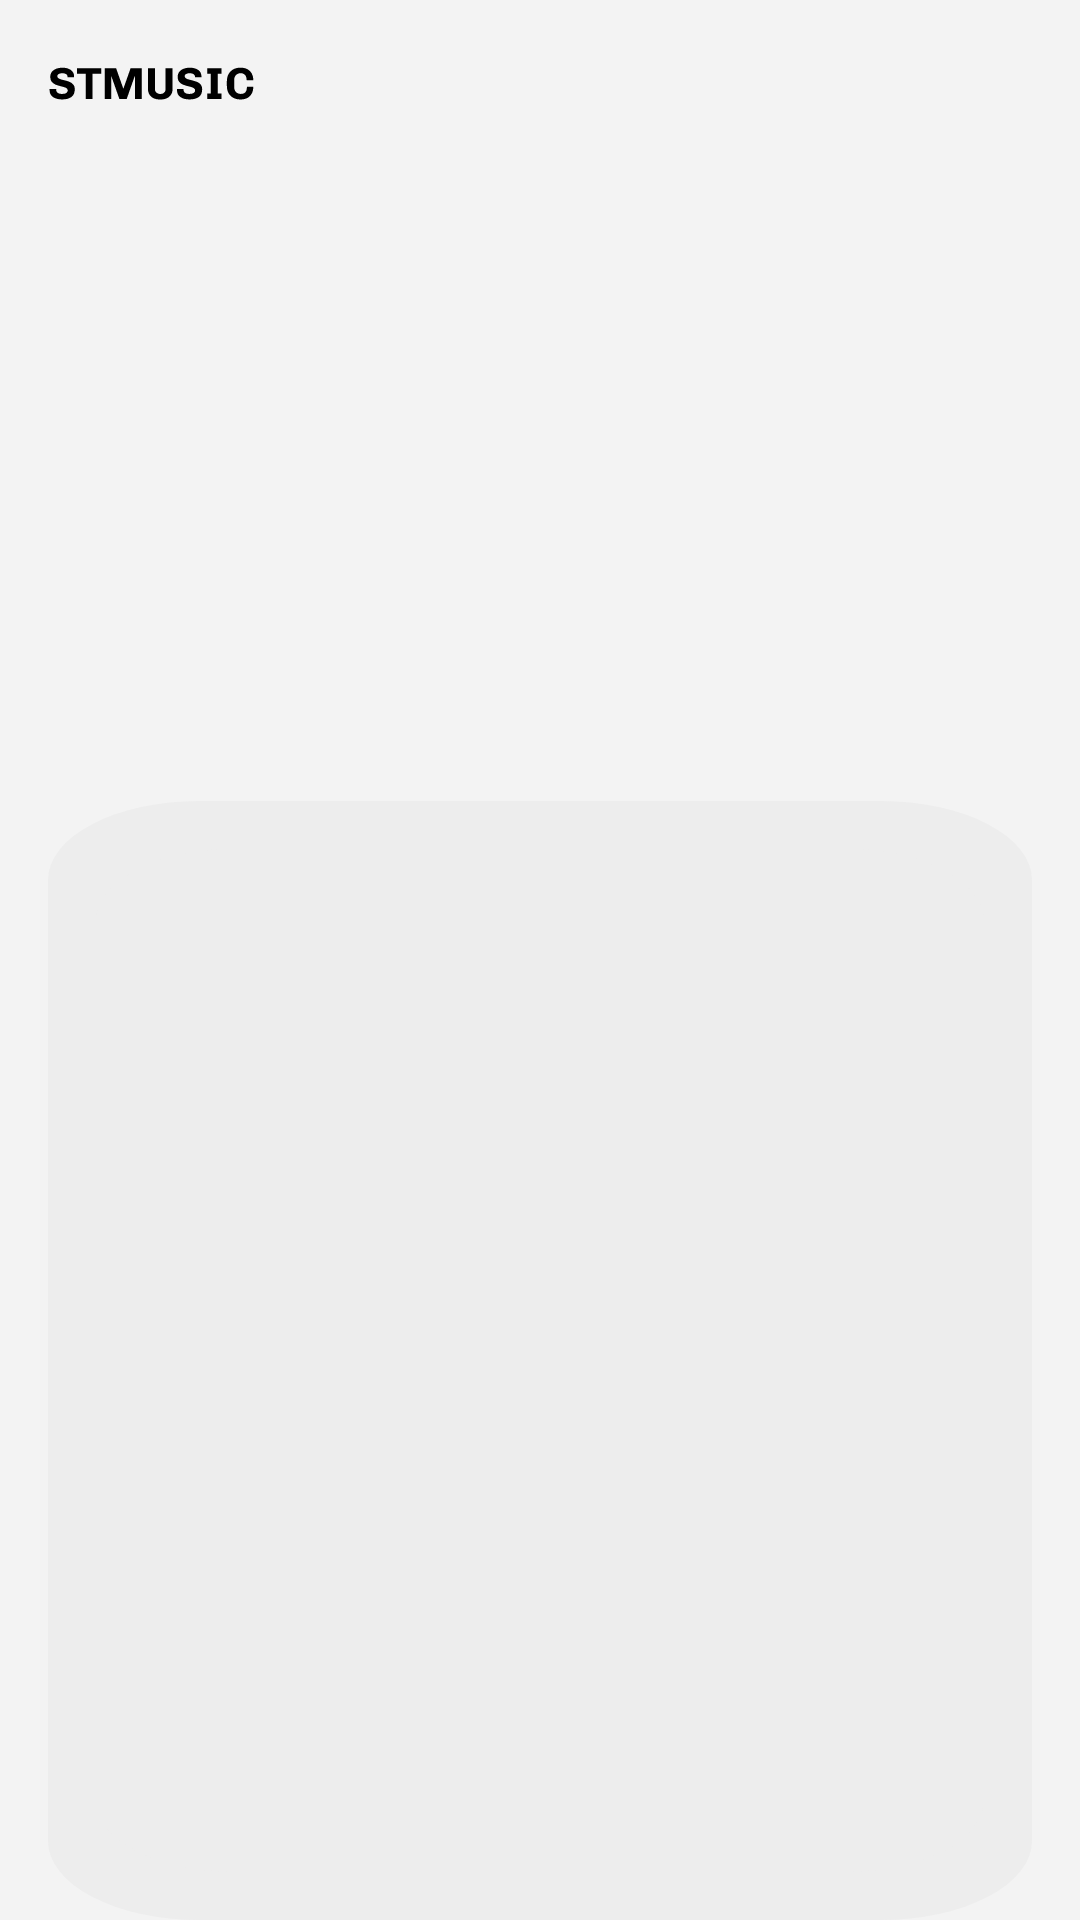

Layout XML and referenced resources for this Android screen:
<!-- AndroidManifest.xml: application theme Theme.Stmusic -->
<!-- res/layout/activity_playlist_detail.xml -->
<?xml version="1.0" encoding="utf-8"?>
<layout xmlns:android="http://schemas.android.com/apk/res/android"
    xmlns:app="http://schemas.android.com/apk/res-auto"
    xmlns:tools="http://schemas.android.com/tools">

    <data>

    </data>

    <androidx.constraintlayout.widget.ConstraintLayout
        android:layout_width="match_parent"
        android:layout_height="match_parent"
        android:id="@+id/topConstraint"
        android:background="@color/toolbarBack"
        tools:context=".PlaylistDetailActivity">

        <androidx.appcompat.widget.Toolbar
            android:id="@+id/toolbarPlaylist3"
            android:layout_width="0dp"
            android:layout_height="56dp"
            android:minHeight="?attr/actionBarSize"
            app:layout_constraintEnd_toEndOf="parent"
            app:layout_constraintHorizontal_bias="0.0"
            app:layout_constraintStart_toStartOf="parent"
            app:layout_constraintTop_toTopOf="parent"
            app:theme="@style/Theme.Stmusic.MyToolBarStyle" />

        <androidx.constraintlayout.widget.ConstraintLayout
            android:layout_width="0dp"
            android:layout_height="0dp"
            android:layout_marginStart="16dp"
            android:layout_marginTop="8dp"
            android:layout_marginEnd="16dp"
            app:layout_constraintBottom_toBottomOf="parent"
            app:layout_constraintEnd_toEndOf="parent"
            app:layout_constraintStart_toStartOf="parent"
            app:layout_constraintTop_toBottomOf="@+id/imgPlaylistCoverDetails"
            app:theme="@style/Theme.Stmusic.PlaylistArtistConstraintTheme">

            <androidx.recyclerview.widget.RecyclerView
                android:id="@+id/rvSongDetail"
                android:layout_width="0dp"
                android:layout_height="0dp"
                android:layout_marginStart="16dp"
                android:layout_marginTop="16dp"
                android:layout_marginEnd="16dp"
                android:layout_marginBottom="16dp"
                app:layout_constraintBottom_toBottomOf="parent"
                app:layout_constraintEnd_toEndOf="parent"
                app:layout_constraintStart_toStartOf="parent"
                app:layout_constraintTop_toTopOf="parent" />
        </androidx.constraintlayout.widget.ConstraintLayout>

        <ImageView
            android:id="@+id/imgPlaylistCoverDetails"
            android:layout_width="178dp"
            android:layout_height="178dp"
            android:layout_marginTop="25dp"
            app:layout_constraintEnd_toEndOf="parent"
            app:layout_constraintStart_toStartOf="parent"
            app:layout_constraintTop_toBottomOf="@+id/toolbarPlaylist3"
            tools:srcCompat="@drawable/playlist_cover" />
    </androidx.constraintlayout.widget.ConstraintLayout>
</layout>
<!-- resources referenced by this layout -->
<resources>
  <color name="toolbarBack">#F3F3F3</color>
  <!-- drawable playlist_cover: vector/xml drawable (drawable, 5016 chars, omitted) -->
  <style name="Theme.Stmusic.MyToolBarStyle">
          <item name="logo">@drawable/ic_toolbarlogolight</item>
          <item name="android:background">@color/toolbarBack</item>
          <item name="android:drawableTint">@color/black</item>
      </style>
  <style name="Theme.Stmusic.PlaylistArtistConstraintTheme">
          <item name="android:background">@drawable/ic_backround_light</item>
      </style>
  <style name="Theme.Stmusic" parent="Theme.MaterialComponents.DayNight.DarkActionBar">
          
          <item name="colorPrimary">@color/black</item>
          <item name="colorPrimaryVariant">@color/purple_700</item>
          <item name="android:textColorPrimary">@color/black</item>
          <item name="colorOnPrimary">@color/black</item>
  
  
          
          <item name="colorSecondary">@color/teal_200</item>
          <item name="colorSecondaryVariant">@color/teal_700</item>
  
  
          <item name="colorOnSecondary">@color/black</item>
          <item name="windowNoTitle">true</item>
  
          <item name="windowActionBar">false</item>
          
          <item name="endIconDrawable">@color/black</item>
  
          
          <item name="android:statusBarColor" tools:targetApi="l">@color/black</item>
          
      </style>
  <!-- drawable ic_toolbarlogolight: vector/xml drawable (drawable, 4397 chars, omitted) -->
  <color name="black">#FF000000</color>
  <!-- drawable ic_backround_light (drawable) -->
  <vector xmlns:android="http://schemas.android.com/apk/res/android"
      android:width="326dp"
      android:height="708dp"
      android:viewportWidth="326"
      android:viewportHeight="708">
    <path
        android:pathData="M50,0L276,0A50,50 0,0 1,326 50L326,658A50,50 0,0 1,276 708L50,708A50,50 0,0 1,0 658L0,50A50,50 0,0 1,50 0z"
        android:fillColor="#EDEDED"/>
  </vector>
  <color name="purple_700">#FF3700B3</color>
  <color name="teal_200">#FF03DAC5</color>
  <color name="teal_700">#FF018786</color>
</resources>
